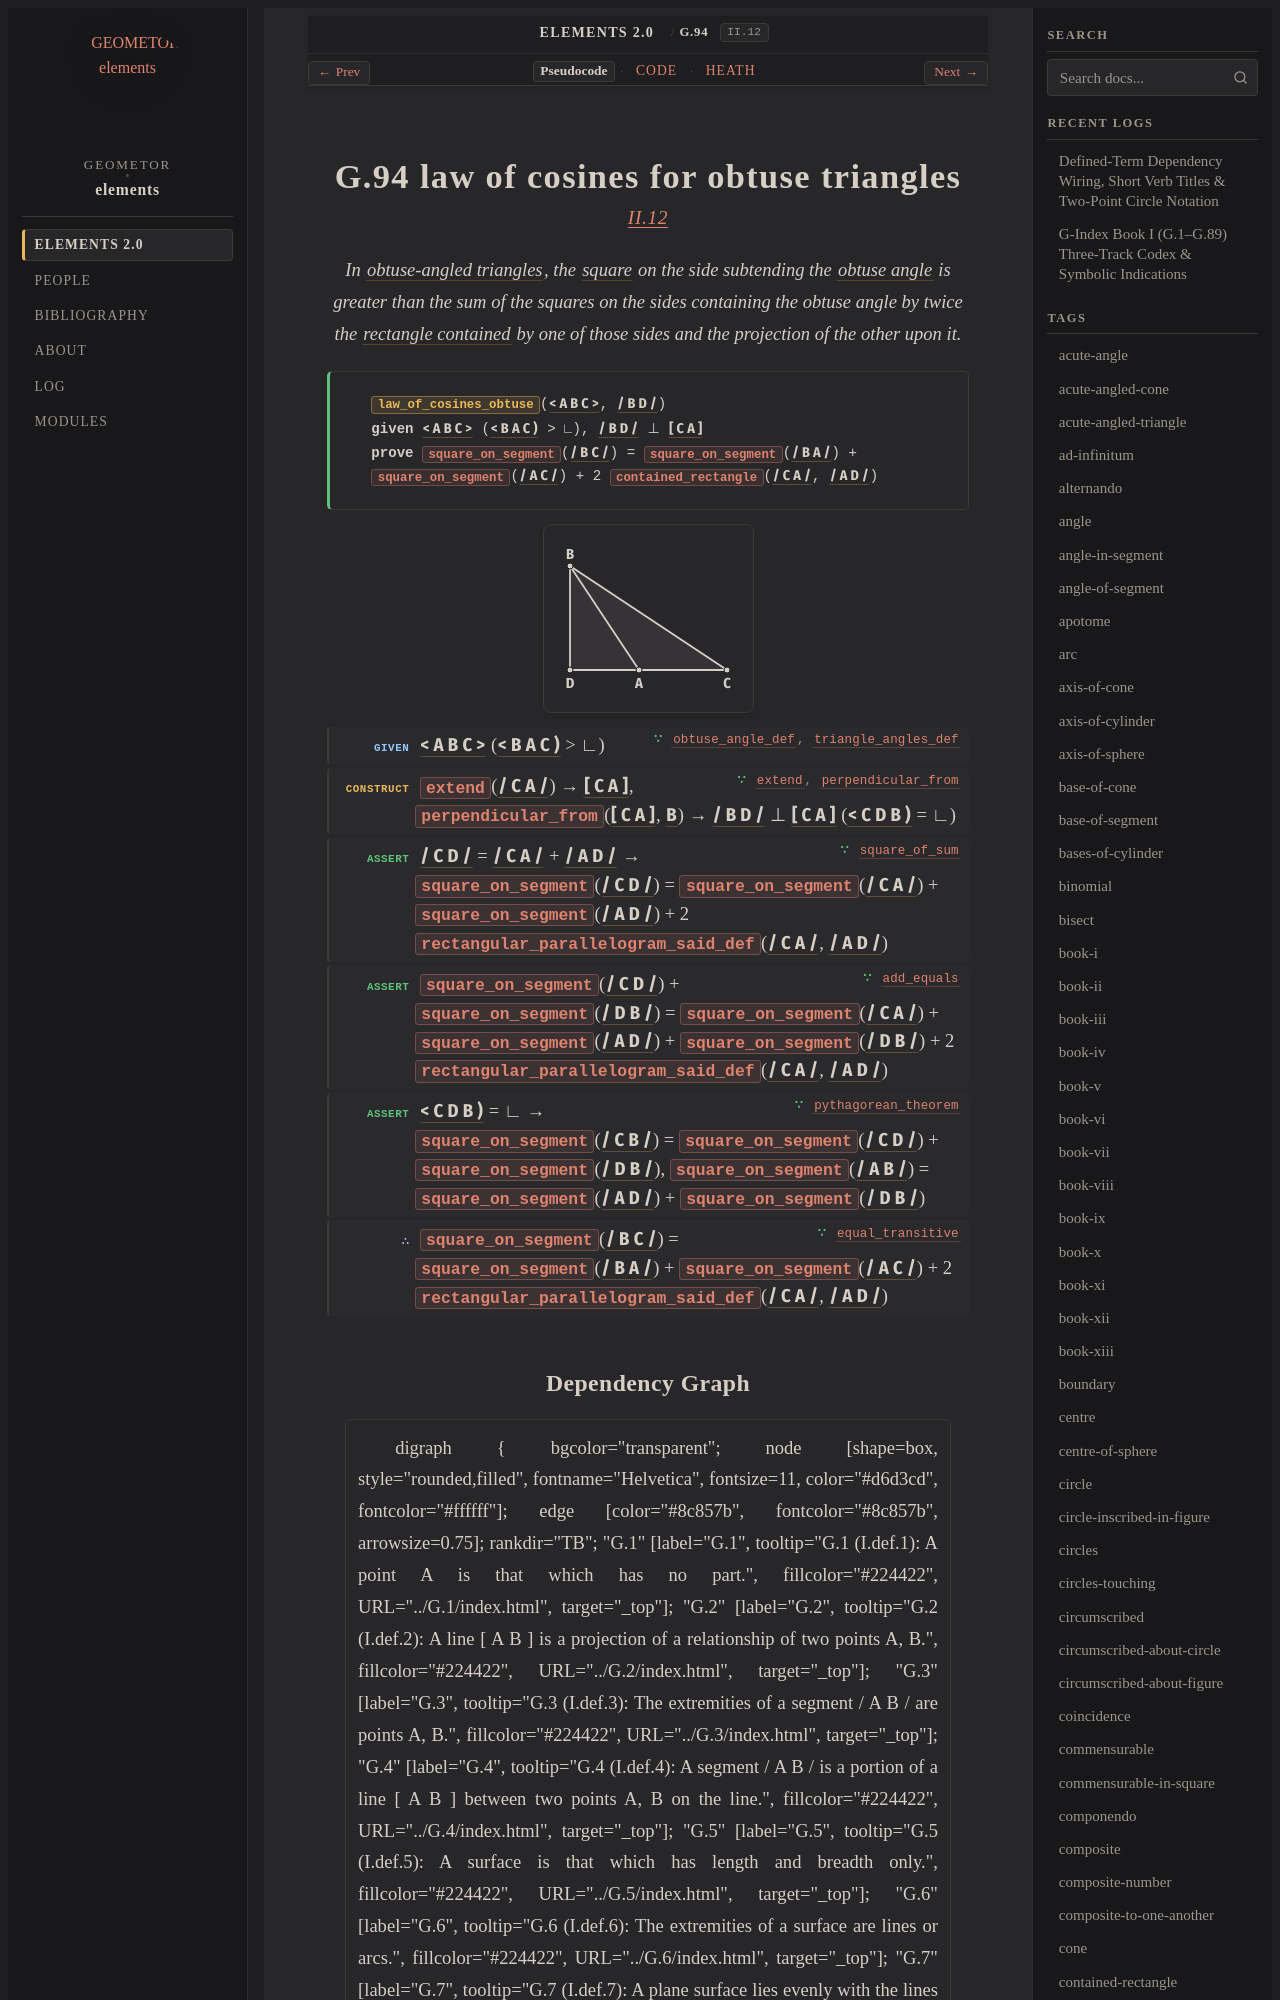

repository: geometor/elements · page: elements2/G.94/index.html · generator: sphinx

:order: 94
:number: 94
:canonical_id: G.94
:original_id: II.12
:title: G.94 law of cosines for obtuse triangles
:volume: I
:book: II
:type: prop
:subtype: theorem
:categories: theorem, proof, plane-geometry, geometric-algebra
:category: theorem, proof, plane-geometry, geometric-algebra
:tags: book-ii, point, segment, line, angle, triangle, obtuse-angled-triangle, square, obtuse-angle, contained-rectangle, perpendicular, straight-line, plane-angle, rectangle
:dependencies: G.16, G.18, G.35, G.36, G.63, G.75, G.76, G.78, G.79, G.81, G.85
:excerpt: In obtuse-angled triangles, the square on the side subtending the obtuse angle is greater than the sum of the squares on the sides containing the obtuse angle by twice the rectangle contained by one of those sides and the projection of the other upon it.

.. _G.94:
.. _II.12:

G.94 law of cosines for obtuse triangles
========================================

.. rubric:: `II.12 <https://geometor.github.io/euclid/heath/volume_I/book_ii/propositions/12/>`_

.. enunciation::

   In :term:`obtuse-angled triangles <G.78>`, the :term:`square <G.63>` on the side subtending the :term:`obtuse angle <G.76>` is greater than the sum of the squares on the sides containing the obtuse angle by twice the :term:`rectangle contained <G.81>` by one of those sides and the projection of the other upon it.

.. signature:: theorem

   | :fn:`law_of_cosines_obtuse <G.94>`\ (:g:`< A B C > <g1:< A B C >>`, :g:`/ B D / <g1:/ B D />`)
   | **given** :g:`< A B C > <g1:< A B C >>` (:g:`< B A C ) <g1:< B A C )>` > ∟), :g:`/ B D / <g1:/ B D />` ⊥ :g:`[ C A ] <g1:[ C A ]>`
   | **prove** :fn:`square_on_segment <G.75>`\ (:g:`/ B C / <g1:/ B C />`) = :fn:`square_on_segment <G.75>`\ (:g:`/ B A / <g1:/ B A />`) + :fn:`square_on_segment <G.75>`\ (:g:`/ A C / <g1:/ A C />`) + 2 :fn:`contained_rectangle <G.81>`\ (:g:`/ C A / <g1:/ C A />`, :g:`/ A D / <g1:/ A D />`)

.. picture:: g1.svg
   :alt: 0418.g1

.. step:: given ∵ obtuse_angle_def, triangle_angles_def <G.76, G.78>

   :g:`< A B C > <g1:< A B C >>` (:g:`< B A C ) <g1:< B A C )>` > ∟)

.. step:: construct ∵ extend, perpendicular_from <G.18, G.35>

   :fn:`extend <G.18>`\ (:g:`/ C A / <g1:/ C A />`) → :g:`[ C A ] <g1:[ C A ]>`, :fn:`perpendicular_from <G.35>`\ (:g:`[ C A ] <g1:[ C A ]>`, :g:`B <g1:B>`) → :g:`/ B D / <g1:/ B D />` ⊥ :g:`[ C A ] <g1:[ C A ]>` (:g:`< C D B ) <g1:< C D B )>` = ∟)

.. step:: assert ∵ square_of_sum <G.85>

   :g:`/ C D / <g1:/ C D />` = :g:`/ C A / <g1:/ C A />` + :g:`/ A D / <g1:/ A D />` → :fn:`square_on_segment <G.75>`\ (:g:`/ C D / <g1:/ C D />`) = :fn:`square_on_segment <G.75>`\ (:g:`/ C A / <g1:/ C A />`) + :fn:`square_on_segment <G.75>`\ (:g:`/ A D / <g1:/ A D />`) + 2 :fn:`rectangular_parallelogram_said_def <G.81>`\ (:g:`/ C A / <g1:/ C A />`, :g:`/ A D / <g1:/ A D />`)

.. step:: assert ∵ add_equals <G.36>

   :fn:`square_on_segment <G.75>`\ (:g:`/ C D / <g1:/ C D />`) + :fn:`square_on_segment <G.75>`\ (:g:`/ D B / <g1:/ D B />`) = :fn:`square_on_segment <G.75>`\ (:g:`/ C A / <g1:/ C A />`) + :fn:`square_on_segment <G.75>`\ (:g:`/ A D / <g1:/ A D />`) + :fn:`square_on_segment <G.75>`\ (:g:`/ D B / <g1:/ D B />`) + 2 :fn:`rectangular_parallelogram_said_def <G.81>`\ (:g:`/ C A / <g1:/ C A />`, :g:`/ A D / <g1:/ A D />`)

.. step:: assert ∵ pythagorean_theorem <G.79>

   :g:`< C D B ) <g1:< C D B )>` = ∟ → :fn:`square_on_segment <G.75>`\ (:g:`/ C B / <g1:/ C B />`) = :fn:`square_on_segment <G.75>`\ (:g:`/ C D / <g1:/ C D />`) + :fn:`square_on_segment <G.75>`\ (:g:`/ D B / <g1:/ D B />`), :fn:`square_on_segment <G.75>`\ (:g:`/ A B / <g1:/ A B />`) = :fn:`square_on_segment <G.75>`\ (:g:`/ A D / <g1:/ A D />`) + :fn:`square_on_segment <G.75>`\ (:g:`/ D B / <g1:/ D B />`)

.. step:: conclude ∵ equal_transitive <G.16>

   :fn:`square_on_segment <G.75>`\ (:g:`/ B C / <g1:/ B C />`) = :fn:`square_on_segment <G.75>`\ (:g:`/ B A / <g1:/ B A />`) + :fn:`square_on_segment <G.75>`\ (:g:`/ A C / <g1:/ A C />`) + 2 :fn:`rectangular_parallelogram_said_def <G.81>`\ (:g:`/ C A / <g1:/ C A />`, :g:`/ A D / <g1:/ A D />`)
